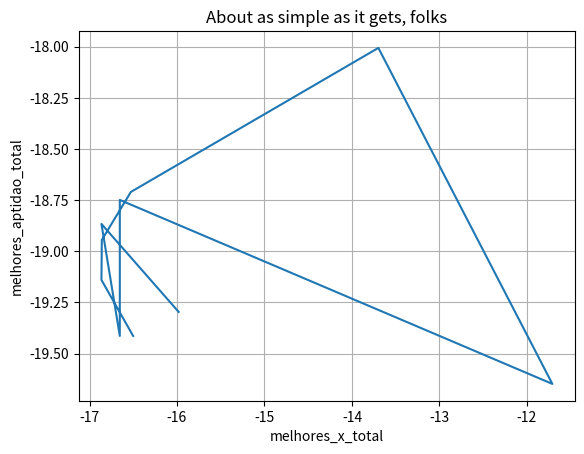

Write Python code to recreate this figure.
import random
import math
import numpy as np

import matplotlib
import matplotlib.pyplot as plt


class Cromossomo:
    def __init__(self, corpo):
        self.corpo = corpo
        
        # Normaliza
        dec = bin2Dec(formata(self.corpo))
        self.x = (-20) + (20 + 20) * (dec / (pow(2,10) - 1))
        
        # Calcula a aptidao baseado no numero normalizado
        self.aptidao = math.cos(self.x) * self.x + 2

    def get_corpo(self):
        return self.corpo

    def get_x(self):
        return self.x

    def get_aptidao(self):
        return self.aptidao
    
    def atualiza(self):
        dec = bin2Dec(formata(self.corpo))
        self.x = (-20) + (20 + 20) * (dec / (pow(2,10) - 1))
        self.aptidao = math.cos(self.x) * self.x + 2


def cria_cromossomo():

    cromossomo = [random.randrange(0, 2) for x in range(0, 10)]

    return cromossomo


def cria_populacao(numero_populacao):

    populacao = [
        Cromossomo(cria_cromossomo()) for x in range(0, numero_populacao)
    ]
    return populacao

def selecao_torneio(populacao):
    pais = []
    

    for _ in range(0,len(populacao)):
        a = random.choice(populacao) # Pega um cromossomo 
        b = random.choice(populacao) # Pega um cromossomo

    # Verifica quem é menor. O menor se torna um pai para a nova geração
        if (a.get_aptidao() < b.get_aptidao()):
            pai = a
        else:
            pai = b

        pais.append(pai)
    
    return pais

def crossover(pais):
    nova_geracao = []
    tam = 0
    while tam < len(pais):
        taxa_cross = random.uniform(0,1) * 100

        paiUm = pais[tam]
        paiDois = pais[tam + 1]

        if taxa_cross <= 60 :
            #Cruzamento
            corte = random.randrange(1,10)
            cromossomo_pai_um = paiUm.get_corpo()
            cromossomo_pai_dois = paiDois.get_corpo()

            filhoUm = cromossomo_pai_um[0:corte] + cromossomo_pai_dois[corte:]
            filhoDois = cromossomo_pai_dois[0:corte] + cromossomo_pai_um[corte:]

            filhoUm = Cromossomo(filhoUm)
            filhoDois = Cromossomo(filhoDois)
            
        else:
            filhoUm = paiUm
            filhoDois = paiDois

        nova_geracao.append(filhoUm)
        nova_geracao.append(filhoDois) 
        tam = tam + 2

    return nova_geracao

def mutacao(nova_geracao):
    for filho in nova_geracao:
        cromossomo = filho.get_corpo()
        
        for i in range(0,len(cromossomo)):
            taxa_mutacao = random.randrange(0,2)
            if(taxa_mutacao == 1):
                if(cromossomo[i] == 0):
                    cromossomo[i] = 1
                else:
                    cromossomo[i] = 0
        filho.atualiza()


def elitismo(nova_geracao, populacao):
    
    melhor_pai = sorted(populacao, key=Cromossomo.get_aptidao)[0]
    filhos_ordenados = sorted(nova_geracao, key=Cromossomo.get_aptidao)
    melhor_filho = filhos_ordenados[0]
    ##print(melhor_pai.get_aptidao(), melhor_filho.get_aptidao())
    indice = nova_geracao.index(melhor_filho)
    
    if melhor_pai.get_aptidao() < melhor_filho.get_aptidao():
        nova_geracao[indice] = melhor_pai

def escreve_arquivo(texto, geracao):
    arquivo = open('geracao_'+str(geracao)+'.csv', 'a')
    arquivo.write(texto + '\n')
    arquivo.close()

def conteudo_arquivo(melhores, media_melhores):

    texto = '\t;Teste 1; Teste 2; Teste 3;Teste 4; Teste 5; Teste 6;Teste 7; Teste 8; Teste 9;Teste 10 \n Iteracao 1;'
    j = 1
    for cromossomo in melhores:
        j = j + 1
        for i in range(0, len(cromossomo)):
            # print(cromossomo)
            texto = texto + str(round(cromossomo[i], 5)).replace('.', ',') + ';'
        if(j!=11):
            texto = texto + '\n Iteracao ' + str(j) + ';'

    texto += '\n\n'

    texto += 'Média: ;'
    for item in media_melhores:
        
        texto += str(round(item, 5)).replace('.', ',') + ';'
        
    return texto

def calcula_media(melhores):
    media_melhores = []

    for linha in melhores:
        
        somatorio = 0
        
        for item in linha:
            somatorio += item

        media_melhores.append(somatorio/10)

    return media_melhores
    

def bin2Dec(binary):

    decimal, i = 0, 0
    while (binary != 0):
        dec = binary % 10
        decimal = decimal + dec * pow(2, i)
        binary = binary // 10
        i += 1
    return decimal

def formata(corpo):
    b = ''
    for i in corpo:
        b = str(i) + '' + b
    return int(b)

def imprimeEnxame(enxame):
    for particula in enxame:
        print('> ', particula)



def main():

    numero_populacao = 10
    pais = []
    nova_geracao = []
    
    geracao = [10,20]
    melhores_melhores = []

    # 1° Passo: Criar População c/ aptidão
    populacao = cria_populacao(numero_populacao)

    for _ in range(0,10):
        melhores = []
        for _ in range(0,10):
            # 2° Passo: Seleção por Torneio
            pais = selecao_torneio(populacao)
        
            # 3° Passo: Crossover
            nova_geracao = crossover(pais)

            # 4° Passo: Mutação
            mutacao(nova_geracao)

            # 5° Passo: Elitismo
            elitismo(nova_geracao, populacao)
            populacao = nova_geracao

            
            melhor_geracao = sorted(nova_geracao, key=Cromossomo.get_aptidao)[0]

            ##guardando aptidao e x dos melhores
            melhor_geracao_aptidao_x = (melhor_geracao.get_aptidao(), melhor_geracao.get_x())
            
            melhores.append(melhor_geracao_aptidao_x)
            
            
            
        melhores_melhores.append(melhores)
        
        
    ##print(melhores_melhores)

    ##pegando so a aptidao dos melhores
    melhores_aptidao_total = []
    melhores_aptidao_total_grafico = []
    for linha in melhores_melhores:
        
        melhores_aptidao = []

        for item in linha:
            melhores_aptidao.append(item[0])
            
            ##melhores_aptidao_total_grafico.append(item[0]) ##possui todas as aptidao

        melhores_aptidao_total_grafico.append(sorted(melhores_aptidao)[0]) ##para melhor aptidao de cada execucao
        melhores_aptidao_total.append(melhores_aptidao)

    ##print()

    ##pegando so o x dos melhores
    melhores_x_total = []
    melhores_x_total_grafico = []
    for linha in melhores_melhores:
        
        melhores_x = []

        for item in linha:
            melhores_x.append(item[1])
            
            ##melhores_x_total_grafico.append(item[1]) ##esse possui todos os x

        melhores_x_total_grafico.append(sorted(melhores_x)[0])   ##para melhor x de cada aptidao  
        melhores_x_total.append(melhores_x)

    print(melhores_aptidao_total_grafico)
    print()
    print(melhores_x_total_grafico)

    transposta = np.transpose(melhores_aptidao_total)
    escreve_arquivo(conteudo_arquivo(transposta, calcula_media(melhores_aptidao_total)),1)

    fig, ax = plt.subplots()
    ax.plot(melhores_aptidao_total_grafico, melhores_x_total_grafico)

    ax.set(xlabel='melhores_x_total', ylabel='melhores_aptidao_total',
           title='About as simple as it gets, folks')
    ax.grid()

    ##fig.savefig("test.png")
    plt.show()
 
                        
main()
